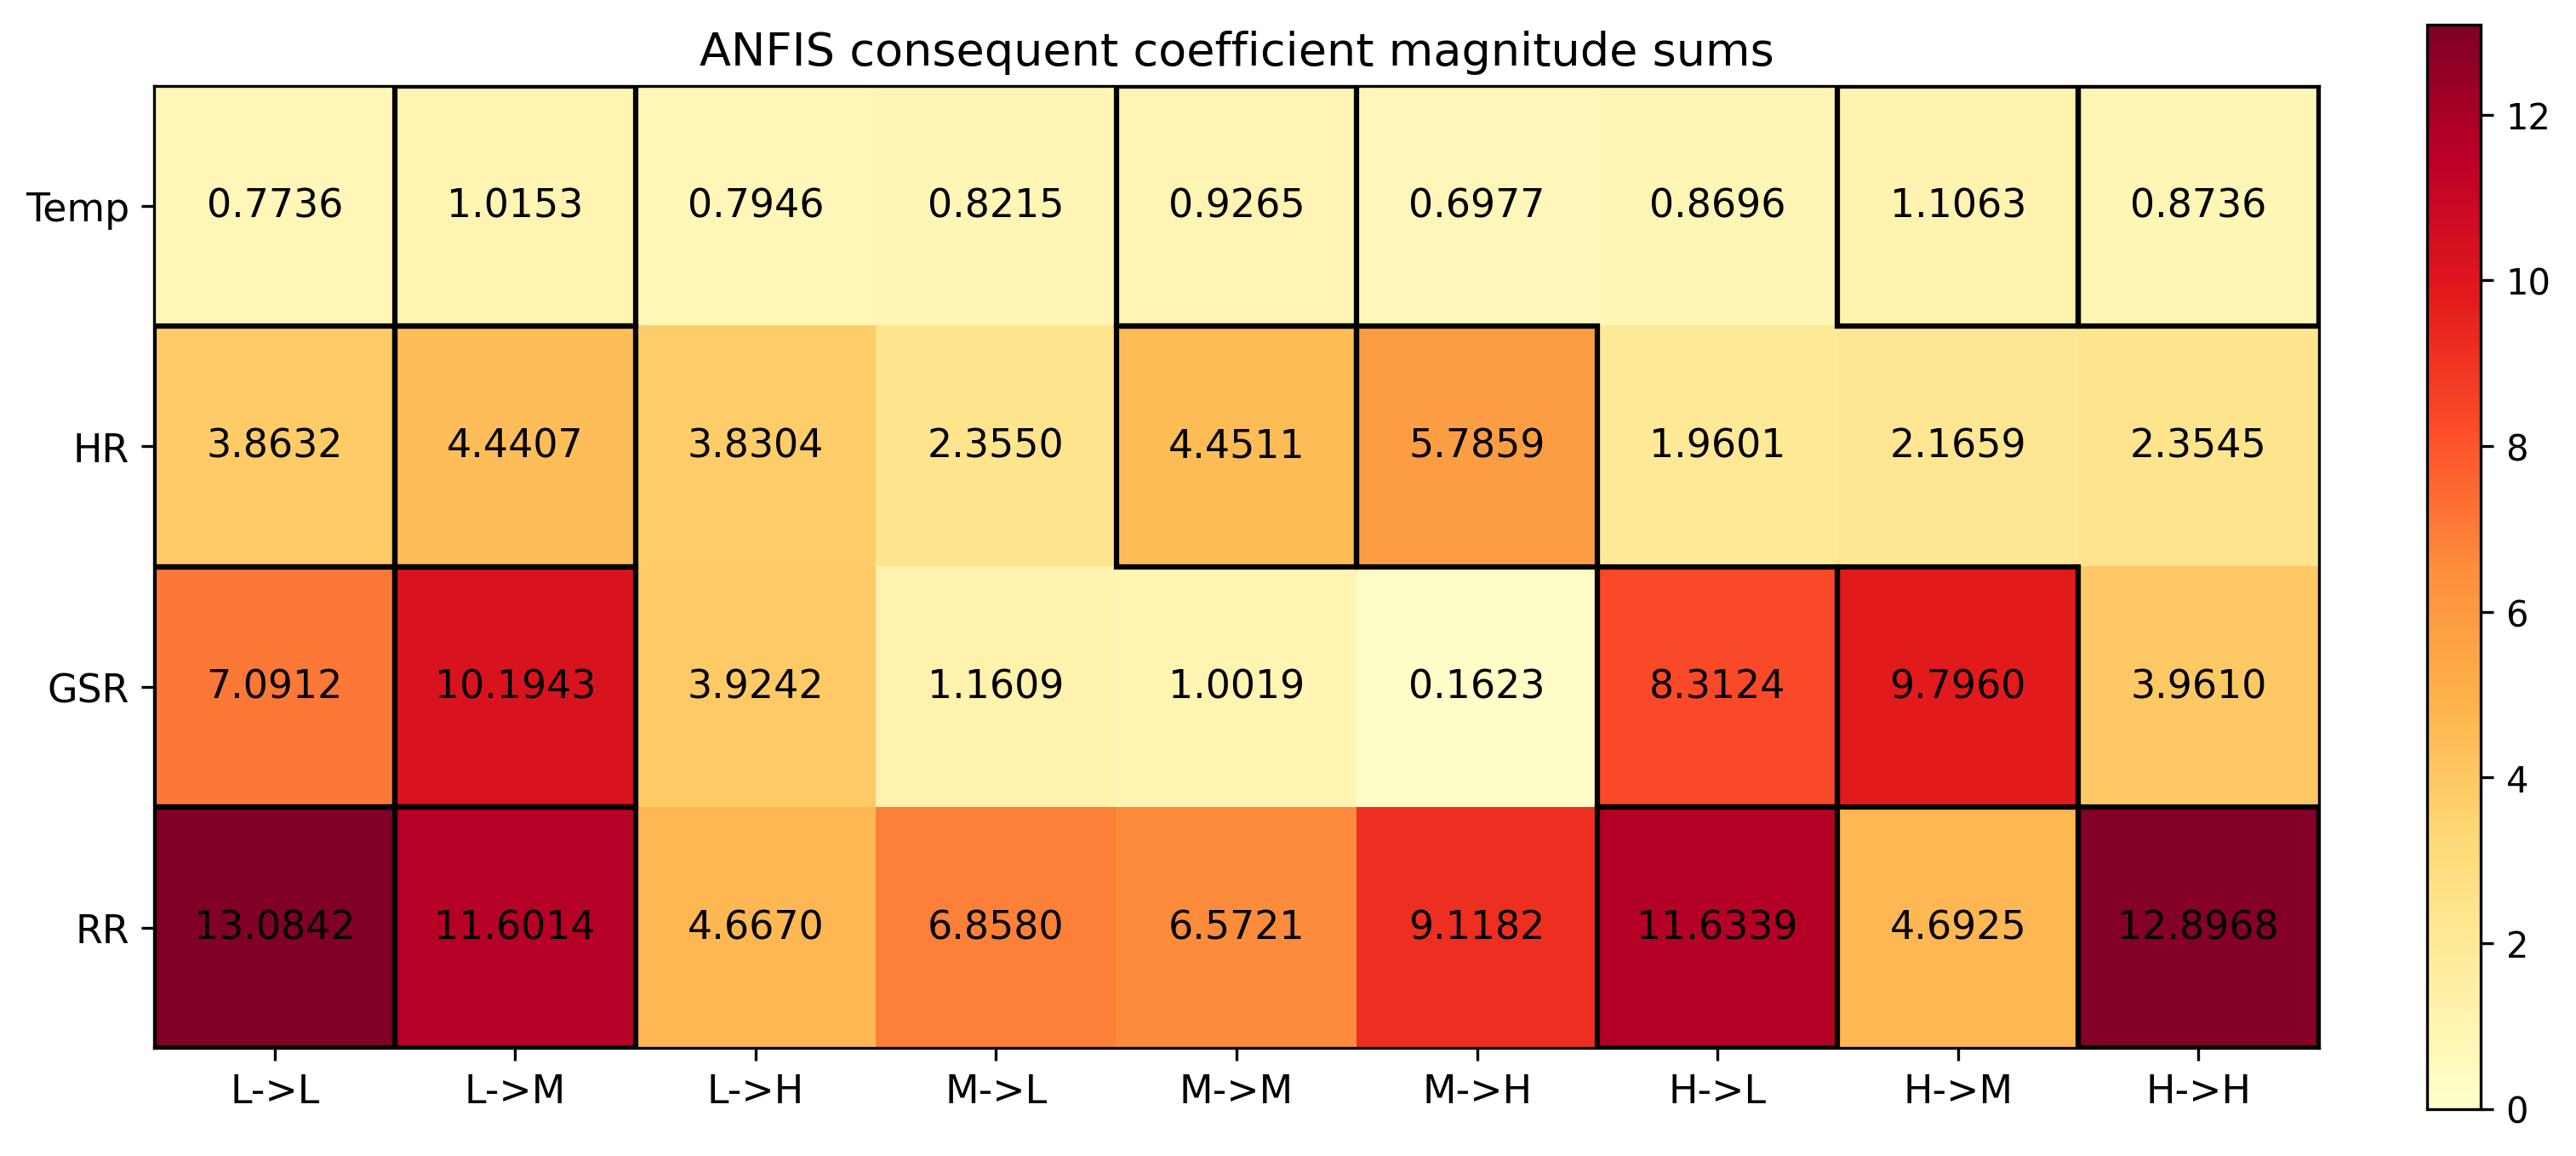

The table this chart was drawn from, first rows:
signal, transition_feature, coefficient_magnitude_sum, rank_within_signal
Temp, L->L, 0.7736, 8
Temp, L->M, 1.015, 2
Temp, L->H, 0.7946, 7
Temp, M->L, 0.8215, 6
Temp, M->M, 0.9265, 3
Temp, M->H, 0.6977, 9
Temp, H->L, 0.8696, 5
Temp, H->M, 1.106, 1
Temp, H->H, 0.8736, 4
HR, L->L, 3.863, 4
HR, L->M, 4.441, 3
HR, L->H, 3.83, 5
HR, M->L, 2.355, 6
HR, M->M, 4.451, 2
HR, M->H, 5.786, 1
HR, H->L, 1.96, 9
HR, H->M, 2.166, 8
HR, H->H, 2.354, 7
GSR, L->L, 7.091, 4
GSR, L->M, 10.19, 1
GSR, L->H, 3.924, 6
GSR, M->L, 1.161, 7
GSR, M->M, 1.002, 8
GSR, M->H, 0.1623, 9
GSR, H->L, 8.312, 3
GSR, H->M, 9.796, 2
GSR, H->H, 3.961, 5
RR, L->L, 13.08, 1
RR, L->M, 11.6, 4
RR, L->H, 4.667, 9
RR, M->L, 6.858, 6
RR, M->M, 6.572, 7
RR, M->H, 9.118, 5
RR, H->L, 11.63, 3
RR, H->M, 4.692, 8
RR, H->H, 12.9, 2
